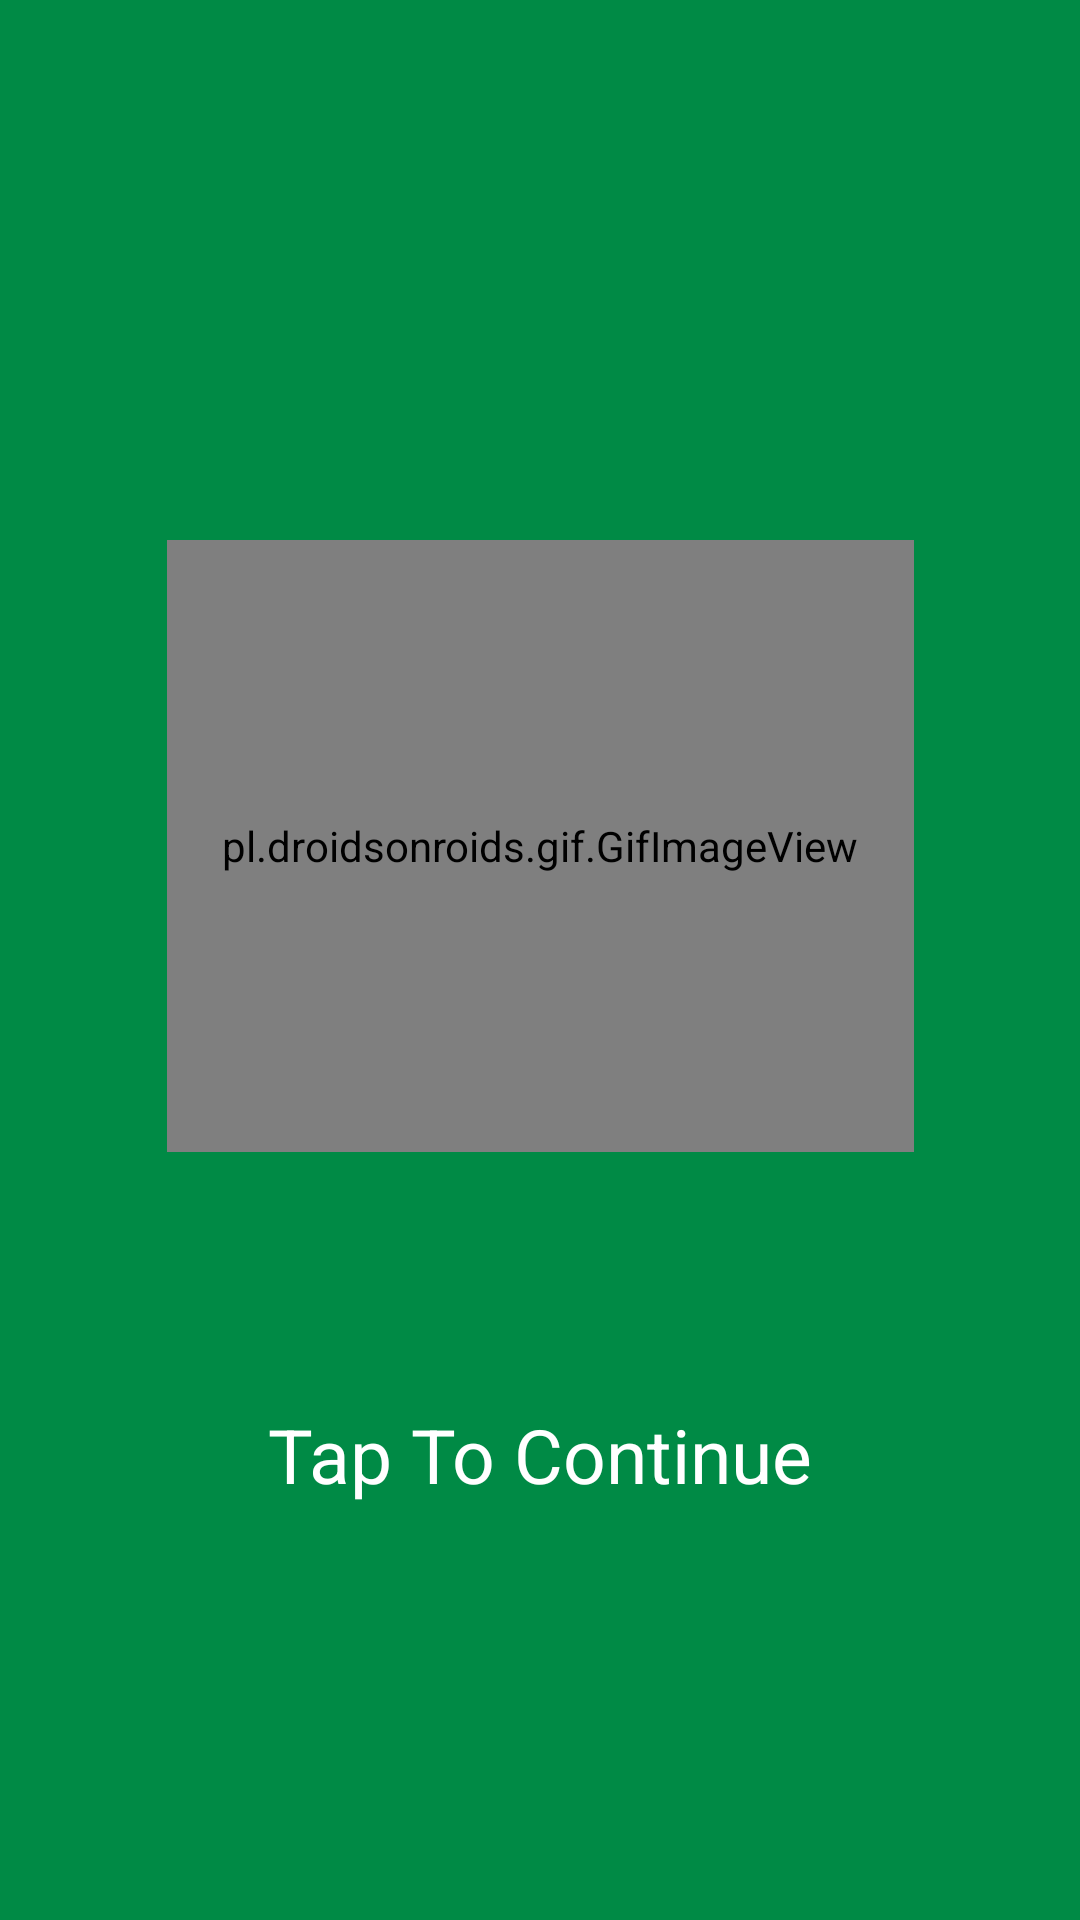

Produce the Android XML layout that renders to this screen, including the resource entries it uses.
<!-- AndroidManifest.xml: activity theme android:Theme.NoTitleBar -->
<!-- res/layout/activity_splash_screen.xml -->
<?xml version="1.0" encoding="utf-8"?>
<android.support.constraint.ConstraintLayout xmlns:android="http://schemas.android.com/apk/res/android"
    xmlns:app="http://schemas.android.com/apk/res-auto"
    xmlns:tools="http://schemas.android.com/tools"
    android:layout_width="match_parent"
    android:layout_height="match_parent"
    tools:context=".SplashScreenActivity"
    android:id="@+id/splashLayout">



    <ImageView
        android:id="@+id/imageView3"
        android:layout_width="0dp"
        android:layout_height="0dp"
        android:src="@color/colorAccent"
        app:layout_constraintBottom_toBottomOf="parent"
        app:layout_constraintEnd_toEndOf="parent"
        app:layout_constraintStart_toStartOf="parent"
        app:layout_constraintTop_toTopOf="parent" />

    <pl.droidsonroids.gif.GifImageView
        android:layout_width="249dp"
        android:layout_height="204dp"
        android:layout_marginTop="180dp"
        android:scaleType="fitCenter"
        android:id="@+id/kumulogo"
        app:layout_constraintEnd_toEndOf="parent"
        app:layout_constraintHorizontal_bias="0.503"
        app:layout_constraintStart_toStartOf="parent"
        app:layout_constraintTop_toTopOf="parent"
        />


    <TextView
        android:id="@+id/splashTapToContinue"
        android:layout_width="wrap_content"
        android:layout_height="wrap_content"
        android:layout_marginTop="468dp"
        android:text="Tap To Continue"
        android:textColor="@android:color/white"
        android:textSize="25dp"
        app:layout_constraintEnd_toEndOf="parent"
        app:layout_constraintHorizontal_bias="0.501"
        app:layout_constraintStart_toStartOf="parent"
        app:layout_constraintTop_toTopOf="parent" />

</android.support.constraint.ConstraintLayout>
<!-- resources referenced by this layout -->
<resources>
  <color name="colorAccent">#008a45</color>
</resources>
